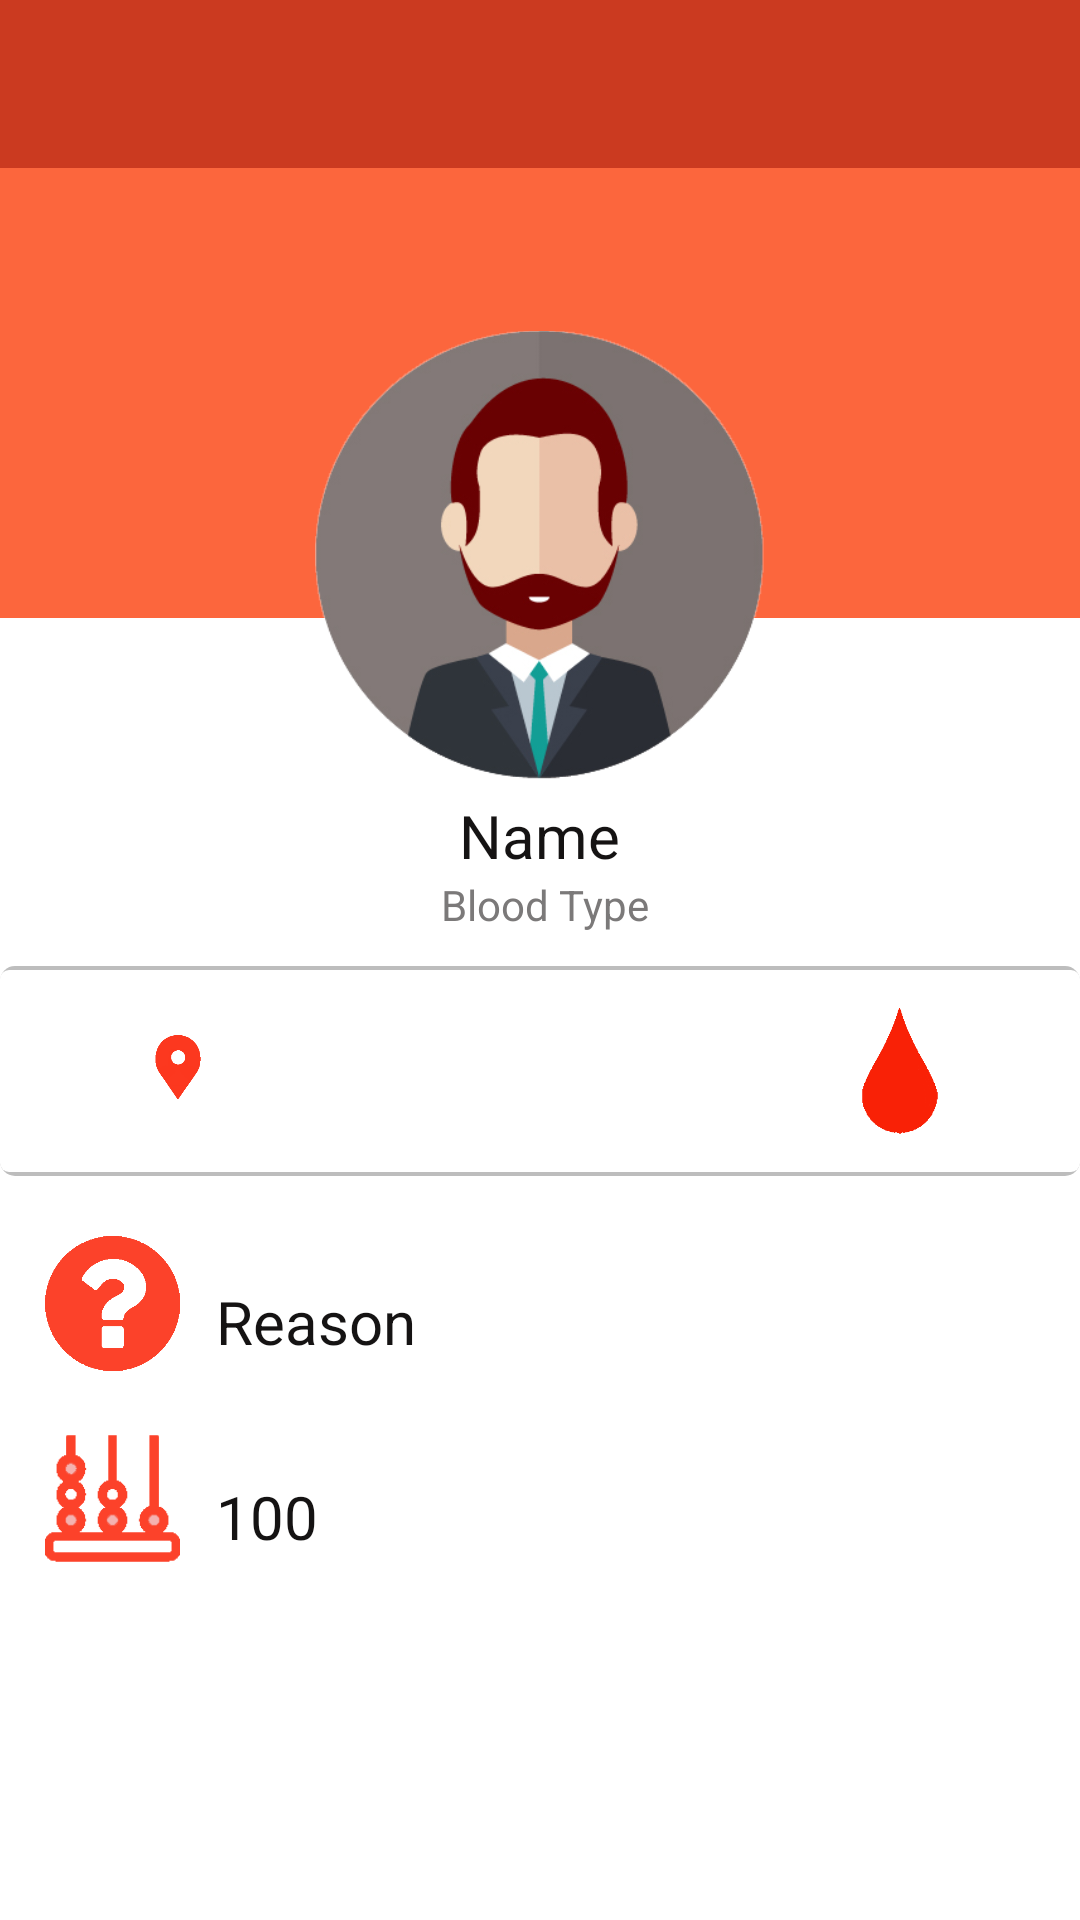

Produce the Android XML layout that renders to this screen, including the resource entries it uses.
<!-- AndroidManifest.xml: application theme AppTheme.NoActionBar -->
<!-- res/layout/activity_request_details.xml -->
<?xml version="1.0" encoding="utf-8"?>
<RelativeLayout xmlns:android="http://schemas.android.com/apk/res/android"
    xmlns:tools="http://schemas.android.com/tools"
    android:layout_width="match_parent"
    android:layout_height="match_parent"
    tools:context=".Activities.RequestDetails"
    android:background="@color/white">
    <include layout="@layout/toolbar"
        android:id="@+id/toolbar"/>
    <RelativeLayout
        android:layout_width="match_parent"
        android:layout_height="150dp"
        android:layout_below="@+id/toolbar"
        android:background="@color/PicBackground"/>
    <ImageView
        android:layout_width="150dp"
        android:layout_height="150dp"
        android:src="@drawable/img_profile"
        android:layout_centerHorizontal="true"
        android:layout_marginTop="110dp"
        android:id="@+id/RequestUserProfileImage"/>
    <TextView
        android:layout_width="wrap_content"
        android:layout_height="wrap_content"
        android:text="Name"
        android:layout_below="@+id/RequestUserProfileImage"
        android:layout_centerHorizontal="true"
        android:layout_marginTop="5dp"
        android:textSize="20dp"
        android:textColor="#151313"
        android:id="@+id/RequestUserProfileName"/>
    <TextView
        android:layout_width="wrap_content"
        android:layout_height="wrap_content"
        android:text=" Blood Type"
        android:textColor="#7b7979"
        android:id="@+id/UserRequestBloodTypeDetails"
        android:layout_below="@+id/RequestUserProfileName"
        android:layout_centerHorizontal="true"/>
    <LinearLayout
        android:layout_width="match_parent"
        android:layout_height="1dp"
        android:layout_below="@+id/UserRequestBloodTypeDetails"
        android:layout_marginTop="10dp"
        android:id="@+id/line1"
        android:orientation="horizontal"/>
    <LinearLayout
        android:layout_width="match_parent"
        android:layout_height="70dp"
        android:layout_below="@+id/line1"
        android:orientation="horizontal"
        android:id="@+id/tabsChatAndDonateAndLocation"
        android:background="@drawable/chat_tab_and_donate_and_location_background">
        <ImageView
            android:layout_width="45dp"
            android:layout_height="45dp"
            android:src="@drawable/locations"
            android:layout_gravity="center"
            android:layout_weight="1"
            android:id="@+id/UserRequestLocationDetails"/>
        <ImageView
            android:layout_width="45dp"
            android:layout_height="45dp"
            android:src="@mipmap/ic_chat_room"
            android:layout_gravity="center"
            android:layout_weight="1"
            android:id="@+id/UserRequestChatDetails"/>
        <ImageView
            android:layout_width="45dp"
            android:layout_height="45dp"
            android:src="@drawable/donate"
            android:layout_gravity="center"
            android:layout_weight="1"
            android:onClick="countdonator"
            android:id="@+id/UserRequestDonateDetails"/>
    </LinearLayout>
    
        
        
        
        
        
    <LinearLayout
        android:layout_width="wrap_content"
        android:layout_height="wrap_content"
        android:layout_below="@+id/tabsChatAndDonateAndLocation"
        android:layout_marginTop="20dp"
        android:layout_marginLeft="15dp"
        android:orientation="horizontal"
        android:id="@+id/ReasonLayout">
        <ImageView
            android:layout_width="45dp"
            android:layout_height="45dp"
            android:src="@drawable/reason"
            android:layout_gravity="center_vertical"/>
        <TextView
            android:layout_width="wrap_content"
            android:layout_height="wrap_content"
            android:text="Reason"
            android:textSize="20dp"
            android:textColor="#151313"
            android:layout_marginLeft="12dp"
            android:layout_marginTop="15dp"
            android:id="@+id/UserRequestReasonDetails"/>
    </LinearLayout>
    <LinearLayout
        android:layout_width="wrap_content"
        android:layout_height="wrap_content"
        android:layout_below="@+id/ReasonLayout"
        android:layout_marginTop="20dp"
        android:layout_marginLeft="15dp"
        android:orientation="horizontal">
        <ImageView
            android:layout_width="45dp"
            android:layout_height="45dp"
            android:src="@drawable/counting"
            android:layout_gravity="center_vertical"/>
        <TextView
            android:layout_width="wrap_content"
            android:layout_height="wrap_content"
            android:text="100"
            android:textSize="20dp"
            android:textColor="#151313"
            android:layout_marginLeft="12dp"
            android:layout_marginTop="15dp"
            android:id="@+id/UserRequestNumberOfDonatorsDetails"/>
    </LinearLayout>
</RelativeLayout>
<!-- res/layout/toolbar.xml (included above) -->
<android.support.v7.widget.Toolbar xmlns:android="http://schemas.android.com/apk/res/android"
    android:layout_width="match_parent"
    android:layout_height="wrap_content"
    android:background="@color/colorPrimary"
    android:fitsSystemWindows="true"
    android:minHeight="?attr/actionBarSize"
    android:paddingTop="-5dp">

</android.support.v7.widget.Toolbar>
<!-- resources referenced by this layout -->
<resources>
  <color name="PicBackground">#fc663d</color>
  <color name="colorPrimary">#e9c7280c</color>
  <color name="white">#FFFFFF</color>
  <!-- drawable chat_tab_and_donate_and_location_background (drawable) -->
  <?xml version="1.0" encoding="utf-8"?>
  <layer-list xmlns:android="http://schemas.android.com/apk/res/android">
  <item>
      <shape android:shape="rectangle">
          <solid android:color="#BDBDBD"/>
          <corners android:radius="5dp"/>
      </shape>
  </item>
      <item android:left="0dp"
          android:right="0dp"
          android:top="1.5dp"
          android:bottom="1.5dp">
          <shape android:shape="rectangle">
              <solid android:color="#ffffff"/>
              <corners android:radius="3dp"/>
          </shape>
      </item>
  </layer-list>
  <!-- drawable counting: png bitmap (drawable, 3835 bytes) -->
  <!-- drawable donate: png bitmap (drawable, 6572 bytes) -->
  <!-- drawable img_profile: png bitmap (drawable, 50602 bytes) -->
  <!-- drawable locations: png bitmap (drawable, 8370 bytes) -->
  <!-- drawable reason: png bitmap (drawable, 5940 bytes) -->
  <style name="AppTheme.NoActionBar">
          <item name="windowActionBar">false</item>
          <item name="windowNoTitle">true</item>
      </style>
</resources>
